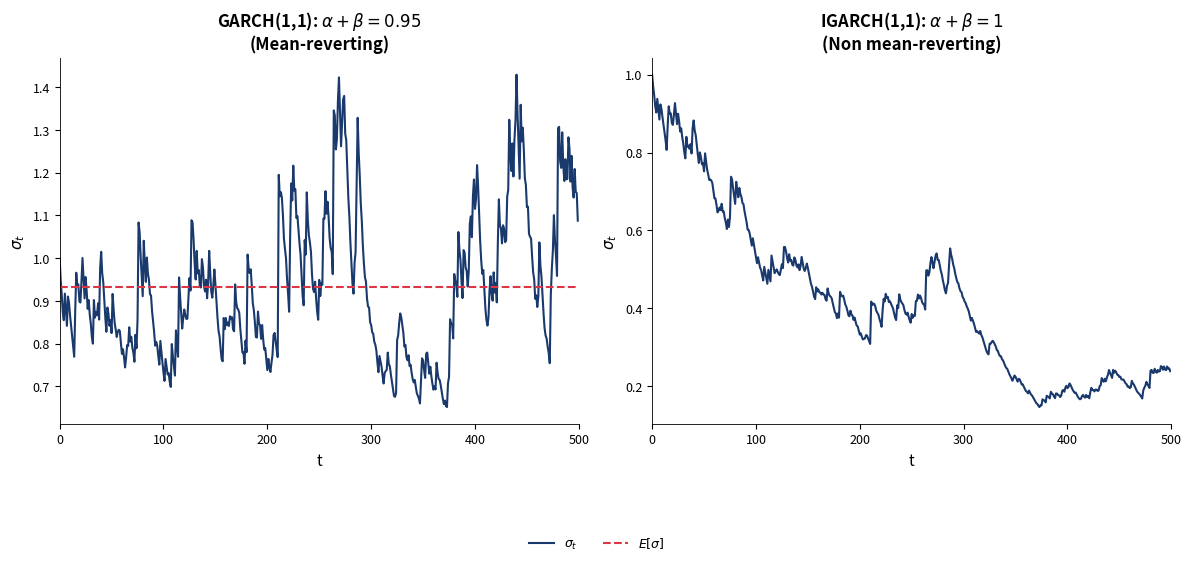

Reproduce this figure in Python.
!pip install numpy pandas matplotlib scipy -q

import warnings
warnings.filterwarnings('ignore')

import numpy as np
import pandas as pd
import matplotlib.pyplot as plt
import matplotlib.dates as mdates
from scipy import stats
# Chart style
BLUE = '#1A3A6E'; RED = '#DC3545'; GREEN = '#2E7D32'
ORANGE = '#E67E22'; GRAY = '#666666'; PURPLE = '#8E44AD'

plt.rcParams.update({
    'figure.facecolor': 'none', 'axes.facecolor': 'none',
    'savefig.facecolor': 'none', 'savefig.transparent': True,
    'axes.grid': False, 'font.size': 10, 'axes.labelsize': 11,
    'axes.titlesize': 12, 'legend.fontsize': 9, 'xtick.labelsize': 9,
    'ytick.labelsize': 9, 'axes.spines.top': False, 'axes.spines.right': False,
    'lines.linewidth': 1.0, 'axes.linewidth': 0.6,
    'legend.facecolor': 'none', 'legend.framealpha': 0, 'legend.edgecolor': 'none',
    'figure.dpi': 150,
})

def save_chart(fig, name):
    fig.savefig(f'{name}.pdf', bbox_inches='tight', transparent=True, dpi=150)
    fig.savefig(f'{name}.png', bbox_inches='tight', transparent=True, dpi=150)
    print(f'Saved: {name}')

def legend_bottom(ax, ncol=2, y=-0.18):
    ax.legend(loc='upper center', bbox_to_anchor=(0.5, y), ncol=ncol, frameon=False)

# Simulation helpers
def simulate_arch(n=500, omega=0.1, alpha=0.7, seed=42):
    np.random.seed(seed)
    sigma2 = np.zeros(n); eps = np.zeros(n)
    sigma2[0] = omega / max(1 - alpha, 0.01)
    for t in range(1, n):
        sigma2[t] = omega + alpha * eps[t-1]**2
        eps[t] = np.sqrt(max(sigma2[t], 1e-8)) * np.random.randn()
    return eps, np.sqrt(np.maximum(sigma2, 1e-8))

def simulate_garch(n=500, omega=0.05, alpha=0.1, beta=0.85, seed=42):
    np.random.seed(seed)
    sigma2 = np.zeros(n); eps = np.zeros(n)
    ab = alpha + beta
    sigma2[0] = omega / max(1 - ab, 0.01) if ab < 1 else omega
    for t in range(1, n):
        sigma2[t] = omega + alpha * eps[t-1]**2 + beta * sigma2[t-1]
        eps[t] = np.sqrt(max(sigma2[t], 1e-8)) * np.random.randn()
    return eps, np.sqrt(np.maximum(sigma2, 1e-8))

def simulate_egarch(n=500, omega=-0.1, alpha=0.2, gamma=-0.1, beta=0.95, seed=42):
    np.random.seed(seed)
    log_sigma2 = np.zeros(n); sigma = np.zeros(n); eps = np.zeros(n)
    E_abs_z = np.sqrt(2 / np.pi)
    log_sigma2[0] = omega / max(1 - beta, 0.01) if beta < 1 else omega
    sigma[0] = np.exp(log_sigma2[0] / 2)
    for t in range(1, n):
        z_prev = eps[t-1] / sigma[t-1] if sigma[t-1] > 0 else 0
        log_sigma2[t] = omega + alpha * (np.abs(z_prev) - E_abs_z) + gamma * z_prev + beta * log_sigma2[t-1]
        sigma[t] = np.exp(log_sigma2[t] / 2)
        eps[t] = sigma[t] * np.random.randn()
    return eps, sigma

def simulate_gjr_garch(n=500, omega=0.05, alpha=0.05, gamma=0.1, beta=0.85, seed=42):
    np.random.seed(seed)
    sigma2 = np.zeros(n); eps = np.zeros(n)
    denom = 1 - alpha - gamma / 2 - beta
    sigma2[0] = omega / max(denom, 0.01) if denom > 0 else omega
    for t in range(1, n):
        I = 1 if eps[t-1] < 0 else 0
        sigma2[t] = omega + alpha * eps[t-1]**2 + gamma * eps[t-1]**2 * I + beta * sigma2[t-1]
        eps[t] = np.sqrt(max(sigma2[t], 1e-8)) * np.random.randn()
    return eps, np.sqrt(np.maximum(sigma2, 1e-8))

# GARCH vs IGARCH comparison
n = 500
_, sigma_std = simulate_garch(n=n, omega=0.05, alpha=0.1, beta=0.85)

np.random.seed(42)
sigma2_ig = np.zeros(n); eps_ig = np.zeros(n)
alpha_ig = 0.06; sigma2_ig[0] = 1.0
for t in range(1, n):
    sigma2_ig[t] = alpha_ig * eps_ig[t-1]**2 + (1 - alpha_ig) * sigma2_ig[t-1]
    eps_ig[t] = np.sqrt(max(sigma2_ig[t], 1e-8)) * np.random.randn()
sigma_ig = np.sqrt(np.maximum(sigma2_ig, 1e-8))

fig, axes = plt.subplots(1, 2, figsize=(12, 5))
axes[0].plot(sigma_std, color=BLUE, lw=1.5, label='$\\sigma_t$')
axes[0].axhline(np.mean(sigma_std), color=RED, ls='--', lw=1.5, label='$E[\\sigma]$')
axes[0].set_title('GARCH(1,1): $\\alpha+\\beta=0.95$\n(Mean-reverting)', fontweight='bold')
axes[0].set_xlabel('t'); axes[0].set_ylabel('$\\sigma_t$'); axes[0].set_xlim(0, n)

axes[1].plot(sigma_ig, color=BLUE, lw=1.5, label='$\\sigma_t$')
axes[1].set_title('IGARCH(1,1): $\\alpha+\\beta=1$\n(Non mean-reverting)', fontweight='bold')
axes[1].set_xlabel('t'); axes[1].set_ylabel('$\\sigma_t$'); axes[1].set_xlim(0, n)

handles, labels = axes[0].get_legend_handles_labels()
fig.legend(handles, labels, loc='upper center', bbox_to_anchor=(0.5, -0.05), ncol=2, frameon=False)
fig.tight_layout(); fig.subplots_adjust(bottom=0.15)
save_chart(fig, 'garch_igarch_comparison'); plt.show()